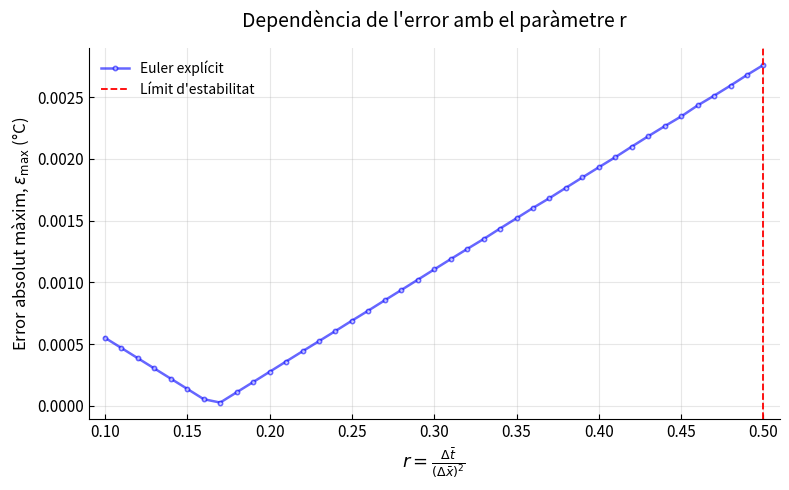

Reproduce this figure in Python.
import numpy as np
import matplotlib.pyplot as plt
import scipy as sc

'''
Escrivim les constant que necessitarem pel nostre problema.
'''
rho = 1081
cv = 3698
kappa = 0.56
sigma = 0.472
L_tot = 0.02
L_zona_malalta = 0.005
V_eff = 40/np.sqrt(2)
Tc = 36.5

'''
variables q calculem o definim per adimensionalitzar.
'''
Pext = sigma*(V_eff/L_tot)**2
alpha = kappa/(cv*rho)
x0 = L_tot
t0 = L_tot**2/alpha
T0 = sigma*V_eff**2/kappa

print(f"Difusivitat térmica (alpha): {alpha:.4e} m^2/s")
print(f"Temps característic (t0): {t0:.2f} s ({t0/60:.2f} min)")
print(f"Temperatura característica (T0): {T0:.2f} °C\n")

N=101                             # nombre de punts que fare servir (101-1 = 100 intervals)
L = 1                             # Longitud del segment adimensionalitzat.
valors_xbar=np.linspace(0, L, N)  # N valors repartits uniformement entre 0 i 1
delta_xbar=L/(N-1)                # distància entre 2 punts consecutius
t_a = 0.025                         # temps objectiu segons l'enunicat


'''
SOLUCIO ANALITICA
'''

def solucio_anal(x, t, nombre_termes_sumatori):
  Tbar=np.zeros_like(x, dtype="float") #vector/matriu ple de zeros amb la mateixa mida i forma que x, dtype important o sino python potser es pensa q treballem amb ints.
  #definim la matriu amb 0's perque es mes facil de definir una matriu nula que una amb Tc a tot arreu, sumarem Tc mes tard per complir les condicions inicials/contorn
  for k in range(nombre_termes_sumatori):
    n = 2*k+1
    Tbar += (4 * T0 / (n * np.pi)**3) * ( 1 - np.exp( - ((n * np.pi)**2) * t)) * np.sin(n * np.pi * x) # Equació (1) de l'informe sense TC (ho sumem quan fem el return).
  return Tbar + Tc



'''
SOLUCIO AMB METODE EULER EXPLICIT
'''

def euler_explicit(valor_r):
  delta_tbar = valor_r*delta_xbar**2          # Relació pels passos espaials i temporals que no són independents (r es el valor que apareix al guio).
  passes = int(np.round(t_a/delta_tbar))      # Enter que indica el nombre de passos fets.
  delta_tbar = t_a/passes                     # Tornem a redefinir \Delta \bar{t} per tal d'acabar en el temps t_a exactament.
  new_r = delta_tbar/delta_xbar**2            # Definim la nova r.
  T_bar=np.zeros(N)                           # Llista de la temperatura a l'inici que es troba tot a 0, i després ja li sumarem la temperatura Tc per complir condicions de contorn.
  matriu_T = np.zeros((passes+1, N))          # Creem una matriu amb [passes+1] files i N columnes, on guardarem les Temperatures de cada iteració.

  '''
  En el següent "for" definim el mètode iteratiu pel mètode de Euler. En aquest cas, creem una còpia de la llista de temperatures a tot l'espai en l'instant
  anterior per poder-lo modificar durant l'iteració. Definim la temperatura al següent pas tal com es mostra a l'Equació (2.1) de l'informe. Com que estem
  calculant la temperatura en el següent instant (n+1) i al iterar només depenen de l'instant (n) els elements necessaris, per tant durant el mateix pas podrem
  calculat el valor de la temperatura per a tots els punts en l'instant (n+1). A més a més, els valors dels extrems han de coincidir amb les condicions de
  contorn establertes, és a dir que han de coincidir amb Tc.
  '''

  for i in range(passes):
    T_seguent_pas = T_bar.copy()                  # Fem un copia de les temperatures del pas anterior.
    T_seguent_pas[1:-1] = ((1-new_r*2)*T_bar[1:-1] # Modifiquem el valor des de [1] fins a [N-1]. Els contorns no es poden modificar tant [0] com [N] ja que es mantenen a temperatura constant.
                          + new_r*(T_bar[2:]      # Recòrrer la llista de T_bar des de [2] fins a [N].
                          + T_bar[:-2])           # Pren els valors de la llista de T_bar des de [0] fins a [N-2]
                          + delta_tbar)            # Sumem el terme de \Delta_\bar{t}
    '''
    Anem a mirar quins elements de les lliste agafa cada element del mètode d'iteració
    T_bar[1:-1] -> [1,2,...,N-2,N-1] -> j
    T_bar[2:]   -> [2,3,...,N-1, N]  -> j+1
    T_bar[:-2]  -> [0,1,...,N-3,N-2] -> j-1
    Considerem només els elements per a j en [1,N-1] evitant així les condicions de contorn fixades al llarg del procés.
    '''
    T_bar = T_seguent_pas                # Copiem la llista amb els valors modificats de T per fer la pròxima iteració.
    matriu_T[i+1, :] = T_seguent_pas     # Modifiquem a partir de la segona columna [1] perquè a la primera [0] tindrem una columna de 0.
  return matriu_T                        # Com a output tindrem una matriu amb les temperatures a cada pas.


'''
SOLUCIO AMB METODE EULER IMPLICIT
'''

def euler_implicit(valor_r, tolerancia, max_passes):
  delta_tbar = valor_r*delta_xbar**2          # Relació pels passos espaials i temporals que no són independents (r es el valor que apareix al guio).
  passes = int(np.round(t_a/delta_tbar))      # Enter que indica el nombre de passos fets.
  delta_tbar = t_a/passes                     # Tornem a redefinir \Delta \bar{t} per tal d'acabar en el temps t_a.
  new_r = delta_tbar/delta_xbar**2            # Definim la nova r.
  T_bar = np.zeros(N)                         # Llista de la temperatura a l'inici que es troba tot a 0, i després ja li sumarem la temperatura Tc.
  matriu_T = np.zeros((passes+1, N))

  '''
  Utilitzarem el mètode de GAUSS-SEIDEL per solucionar el problema. Per poder aplicar aquest mètode, haurem d'establir una tolerància i així poder truncar
  el procés. En aquest cas, la tolerància s'entra com a input al cridar la funció.
  '''
  for i in range(passes):
    T_seguent_pas = T_bar.copy()     # Fem un copia de les temperatures del pas anterior.
    for _ in range(max_passes):      # El procés es repeteix max_passes per truncar el procés si no s'arriba a obtenir un error per sota la tolerància.
      error_max=0.0                  # ens servirà per anotar el canvi més gran que ha patit algun punt de la barra durant aquesta passada
      for j in range(1, N-1):        #important, de 1 a N-1 perque els bordes de T barra = 0 sempre per cond contorn
        valor_antic = T_seguent_pas[j] #ens guardem el número que havia en aquest punt abans de recalcular-lo
        T_seguent_pas[j] = (T_bar[j] + delta_tbar + new_r*(T_seguent_pas[j+1]+T_seguent_pas[j-1]))/(1.0+2.0*new_r)
        diferencia = abs(T_seguent_pas[j]-valor_antic)

        if diferencia > error_max:
          error_max = diferencia
      if error_max < tolerancia:
          break

    T_bar = T_seguent_pas
    matriu_T[i+1, :] = T_seguent_pas

  return matriu_T




'''
SOLUCIO AMB METODE CRANK-NICOLSON
'''
def Crank_Nicolson (valor_r, tolerancia, max_passes):
  delta_tbar=valor_r*delta_xbar**2          # Relació pels passos espaials i temporals que no són independents (r es el valor que apareix al guio).
  passes=int(np.round(t_a/delta_tbar))      # Enter que indica el nombre de passos fets.
  delta_tbar = t_a/passes                   # Tornem a redefinir \Delta \bar{t} per tal d'acabar en el temps t_a.
  new_r = delta_tbar/delta_xbar**2          # Definim la nova r.
  T_bar=np.zeros(N)                         # Llista de la temperatura a l'inici que es troba tot a 0, i després ja li sumarem la temperatura Tc.

  matriu_T = np.zeros((passes+1, N))
  matriu_T[0, :] = T_bar

  for i in range(passes):
    T_seguent_pas = T_bar.copy()            # Fem un copia de les temperatures del pas anterior.

    '''
    Utilitzarem el mètode de GAUSS-SEIDEL per solucionar el problema. Per poder aplicar aquest mètode, haurem d'establir una tolerància i així poder truncar
    el procés. En aquest cas, la tolerància s'entra com a input al cridar la funció.
    '''
    for _ in range(max_passes):
      error_max=0.0 #ens servirà per anotar el canvi més gran que ha patit algun punt de la barra durant aquesta passada
      for j in range(1, N-1): # El procés es repeteix max_passes per truncar el procés si no s'arriba a obtenir un error per sota la tolerància.
        valor_antic = T_seguent_pas[j]
        T_seguent_pas[j] = (T_bar[j] + delta_tbar + (new_r/2) * (T_seguent_pas[j+1] + T_seguent_pas[j-1] + T_bar[j+1] - 2*T_bar[j] + T_bar[j-1])) / (1+new_r)
        diferencia = abs(T_seguent_pas[j] - valor_antic)     # Calculem la diferència per poder parar el procés posteriorment si s'assoleix certa tolerància.

        if diferencia >= error_max:
          error_max = diferencia                             # Si la diferència entre el valor del pas següent i l'actual és superior o inferior a l'error continuem                                                     # el procés, però considerem l'error màxim pel pròxim pas com la diferència de l'anterior.
      if error_max < tolerancia:
        break                                                # Trenquem el bucle si s'assoleix un error inferior a la tolerància.

    T_bar = T_seguent_pas
    matriu_T[i+1, :] = T_seguent_pas
  return matriu_T

tolerancia = 1e-12
max_passes = 1000

L_real = 2 # L'amplada de la paret són 2 cm.
t_real = t_a * t0

valors_x = L_real * valors_xbar # Eliminem l'adiamensionalització de la coordenada espaial.

'''
SOLUCIO ANALITICA
'''
T_analitica = solucio_anal(valors_xbar, t_a, 1000)

'''
EULER EXPLICIT
'''
r_list = np.linspace(0.1,0.5, 40+1)
max_error_list = []

for r in r_list:
  T_EE = euler_explicit(r)
  error_EE = np.abs(Tc + T0*T_EE[-1,:] - T_analitica)
  max_error_EE = np.max(error_EE)
  max_error_list.append(max_error_EE)


fig, ax = plt.subplots(figsize=(8, 5))

ax.plot(r_list, max_error_list, color="blue", alpha=0.6, linewidth=1.8, marker="o", markersize=3, markerfacecolor="white", markeredgewidth=1.2, label="Euler explícit")
ax.axvline(0.5, color="red", linestyle="--", linewidth=1.3, label="Límit d'estabilitat") # Límit d'estabilitat

ax.set_xlabel(r"$r = \frac{\Delta \bar{t}}{(\Delta \bar{x})^2}$", fontsize=13)
ax.set_ylabel(r"Error absolut màxim, $\varepsilon_{\max}$ (°C)", fontsize=12)
ax.set_title("Dependència de l'error amb el paràmetre r", fontsize=14, pad=15)

ax.set_xlim(0.09, 0.51)
ax.tick_params(axis="both", labelsize=11, direction="in")

ax.grid(alpha=0.3)

ax.spines["top"].set_visible(False)
ax.spines["right"].set_visible(False)

ax.legend(frameon=False, fontsize=10)

plt.tight_layout()
plt.show()
